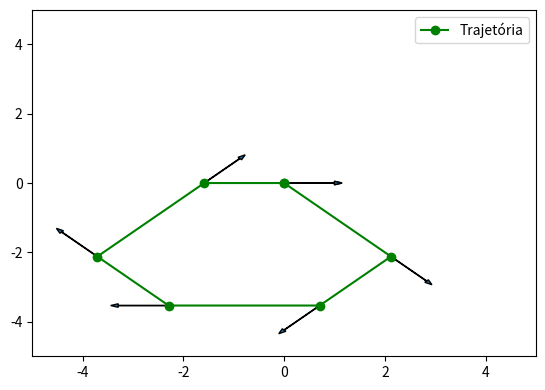

The matplotlib source for this figure:
import numpy as np
import matplotlib.pyplot as plt

x, y, theta = 0.0, 0.0, 0.0
positions = [[x, y, theta]]
plt.figure(figsize=(6.5, 4.5))
plt.axis([-5, 5, -5, 5])
plt.arrow(x,y,np.cos(-theta * np.pi / 180), np.sin(-theta * np.pi /180),width=0.01,head_width=0.1)

# Passo 1: (45,3)
theta += 45
x += 3 * np.cos(-theta * np.pi / 180)
y += 3 * np.sin(-theta * np.pi / 180)
positions.append([x, y, theta])
plt.arrow(x,y,np.cos(-theta * np.pi / 180), np.sin(-theta * np.pi /180),width=0.01,head_width=0.1)

# Passo 2: (90,2)
theta += 90
x += 2 * np.cos(-theta * np.pi / 180)
y += 2 * np.sin(-theta * np.pi / 180)
positions.append([x, y, theta])
plt.arrow(x,y,np.cos(-theta * np.pi / 180), np.sin(-theta * np.pi /180),width=0.01,head_width=0.1)

# Passo 3: (45,3)
theta += 45
x += 3 * np.cos(-theta * np.pi / 180)
y += 3 * np.sin(-theta * np.pi / 180)
positions.append([x, y, theta])
plt.arrow(x,y,np.cos(-theta * np.pi / 180), np.sin(-theta * np.pi /180),width=0.01,head_width=0.1)

# Passo 4: (45,2)
theta += 45
x += 2 * np.cos(-theta * np.pi / 180)
y += 2 * np.sin(-theta * np.pi / 180)
positions.append([x, y, theta])
plt.arrow(x,y,np.cos(-theta * np.pi / 180), np.sin(-theta * np.pi /180),width=0.01,head_width=0.1)

# Passo 5: (90,3)
theta += 90
x += 3 * np.cos(-theta * np.pi / 180)
y += 3 * np.sin(-theta * np.pi / 180)
positions.append([x, y, theta])
plt.arrow(x,y,np.cos(-theta * np.pi / 180), np.sin(-theta * np.pi /180),width=0.01,head_width=0.1)

theta += 45
x += 0-x * np.cos(-theta * np.pi / 180)
y += 0-y * np.sin(-theta * np.pi / 180)
positions.append([x, y, theta])
plt.arrow(x,y,np.cos(-theta * np.pi / 180), np.sin(-theta * np.pi /180),width=0.01,head_width=0.1)

# Convertendo para array NumPy
positions = np.array(positions)

# Plot da trajetória
plt.plot(positions[:, 0], positions[:, 1], 'g-o', label="Trajetória")
plt.legend()
plt.show()

c_final = positions[-1]
x_final = x
y_final = y
t_final = theta
print("Coordenadas Finais: {:.2f} {:.2f}".format(x_final,y_final))
print("Ângulo final: {}".format(theta))

